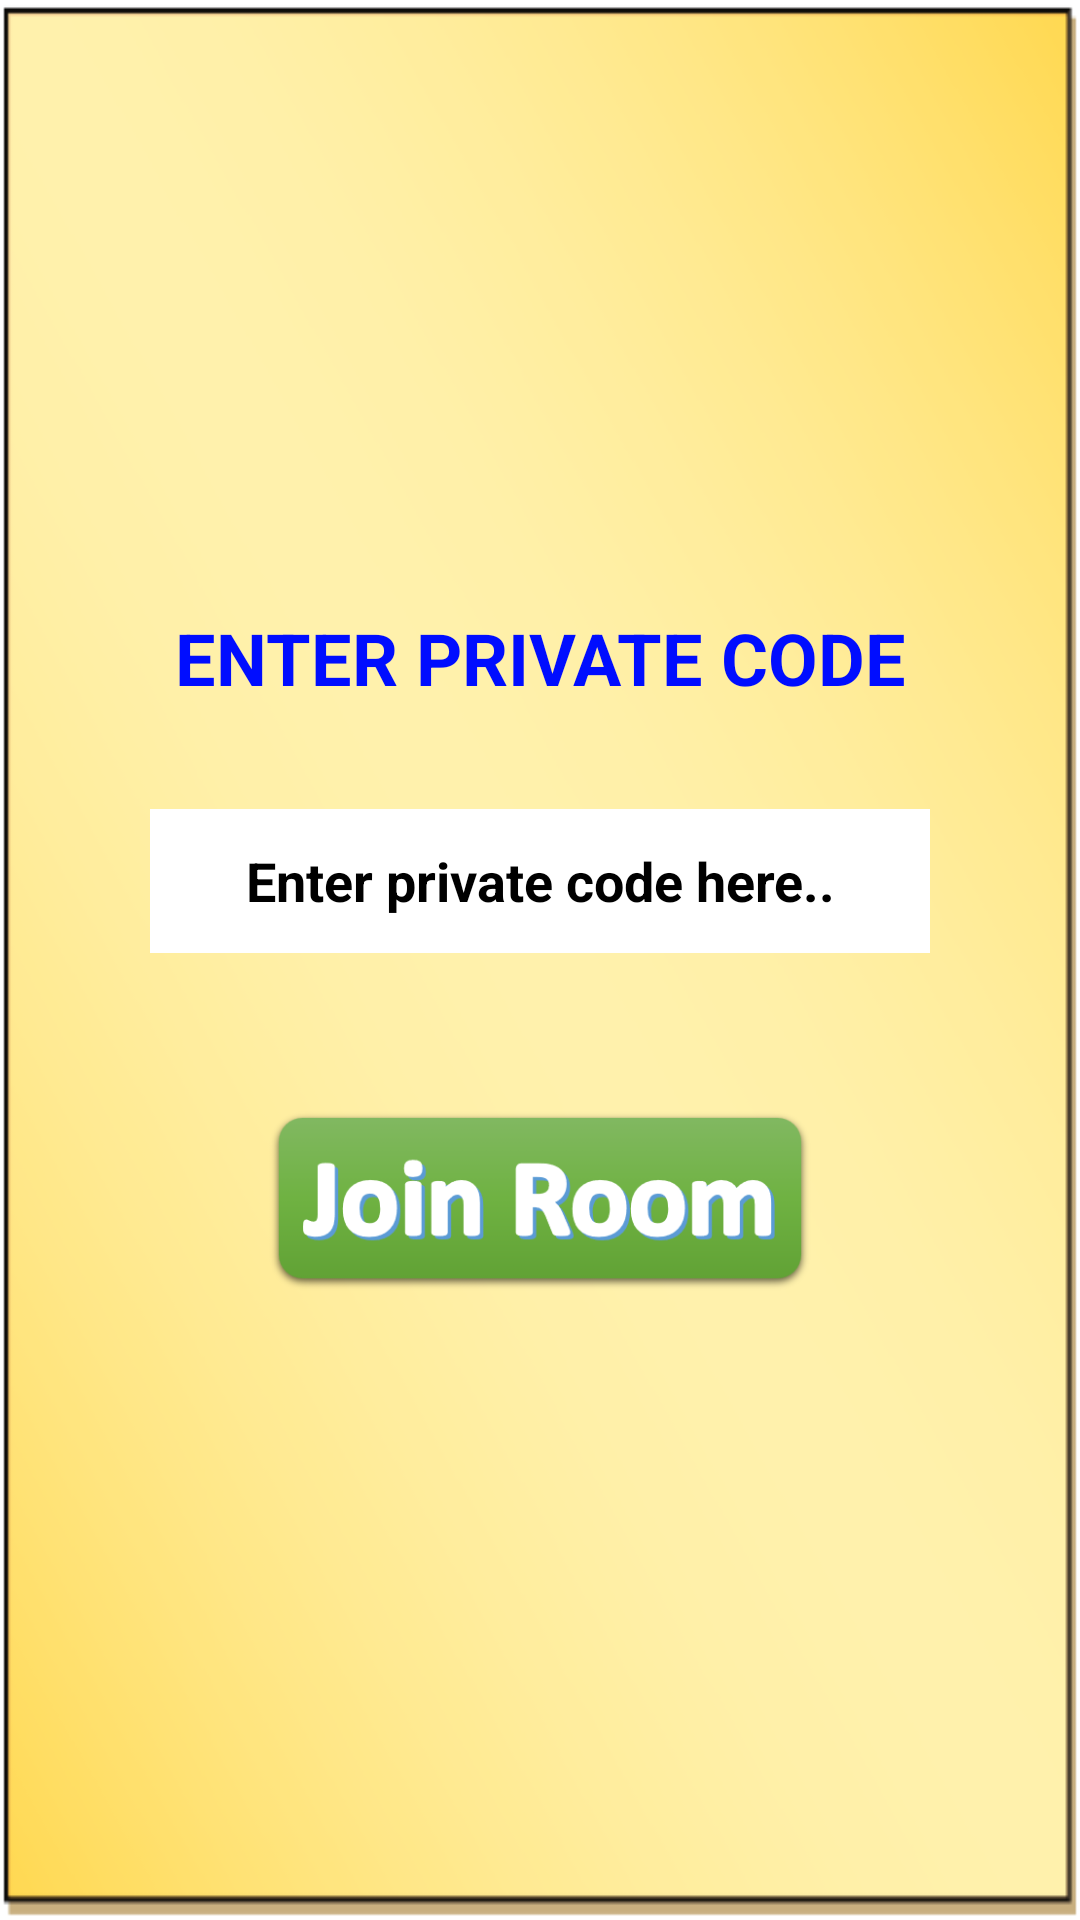

Here is an Android app screen rendered from its layout file. Give the layout XML and the strings, colors and styles it references.
<!-- AndroidManifest.xml: application theme Theme.AshtaChamma -->
<!-- res/layout/fragment_join.xml -->
<?xml version="1.0" encoding="utf-8"?>
<androidx.constraintlayout.widget.ConstraintLayout xmlns:android="http://schemas.android.com/apk/res/android"
    xmlns:app="http://schemas.android.com/apk/res-auto"
    xmlns:tools="http://schemas.android.com/tools"
    android:layout_width="match_parent"
    android:layout_height="match_parent"
    android:background="@drawable/background5"
    tools:context=".Join">


    <LinearLayout
        android:layout_width="0dp"
        android:layout_height="302dp"
        android:orientation="vertical"
        app:layout_constraintBottom_toBottomOf="parent"
        app:layout_constraintEnd_toEndOf="parent"
        app:layout_constraintStart_toStartOf="parent"
        app:layout_constraintTop_toTopOf="parent">

        <LinearLayout
            android:layout_width="match_parent"
            android:layout_height="match_parent"
            android:layout_weight="1"
            android:orientation="horizontal">

            <TextView
                android:layout_width="match_parent"
                android:layout_height="wrap_content"
                android:layout_gravity="center"

                android:text="ENTER PRIVATE CODE"
                android:textAlignment="center"
                android:textColor="#000DFF"
                android:textSize="24sp"
                android:textStyle="bold" />
        </LinearLayout>

        <LinearLayout
            android:layout_width="match_parent"
            android:layout_height="match_parent"
            android:layout_weight="1"
            android:orientation="horizontal">


            <EditText
                android:id="@+id/enteredCode"
                android:layout_width="0dp"
                android:layout_height="wrap_content"
                android:layout_marginStart="50dp"
                android:layout_marginEnd="50dp"
                android:layout_weight="1"
                android:background="@color/white"
                android:ems="10"
                android:hint="Enter private code here.."
                android:inputType="textPersonName"
                android:maxLength="10"
                android:minHeight="48dp"
                android:textAlignment="center"
                android:textColor="@color/black"
                android:textColorHighlight="@color/black"
                android:textColorHint="#000000"
                android:textStyle="bold" />
        </LinearLayout>

        <LinearLayout
            android:layout_width="match_parent"
            android:layout_height="match_parent"
            android:layout_weight="1"
            android:orientation="horizontal">


            <ImageView
                android:id="@+id/joinRoom"
                android:layout_width="0dp"
                android:layout_height="60dp"
                android:layout_weight="1"
                android:src="@drawable/joinroom" />
        </LinearLayout>
    </LinearLayout>
</androidx.constraintlayout.widget.ConstraintLayout>
<!-- resources referenced by this layout -->
<resources>
  <color name="black">#FF000000</color>
  <color name="white">#FFFFFFFF</color>
  <!-- drawable background5: png bitmap (drawable, 60914 bytes) -->
  <!-- drawable joinroom: png bitmap (drawable, 12601 bytes) -->
  <style name="Theme.AshtaChamma" parent="Theme.MaterialComponents.DayNight.NoActionBar">
          
          <item name="colorPrimary">@color/purple_500</item>
          <item name="colorPrimaryVariant">@color/purple_700</item>
          <item name="colorOnPrimary">@color/white</item>
          
          <item name="colorSecondary">@color/teal_200</item>
          <item name="colorSecondaryVariant">@color/teal_700</item>
          <item name="colorOnSecondary">@color/black</item>
          
          <item name="android:statusBarColor">?attr/colorPrimaryVariant</item>
          
      </style>
  <color name="purple_500">#FF6200EE</color>
  <color name="purple_700">#FF3700B3</color>
  <color name="teal_200">#FF03DAC5</color>
  <color name="teal_700">#FF018786</color>
</resources>
